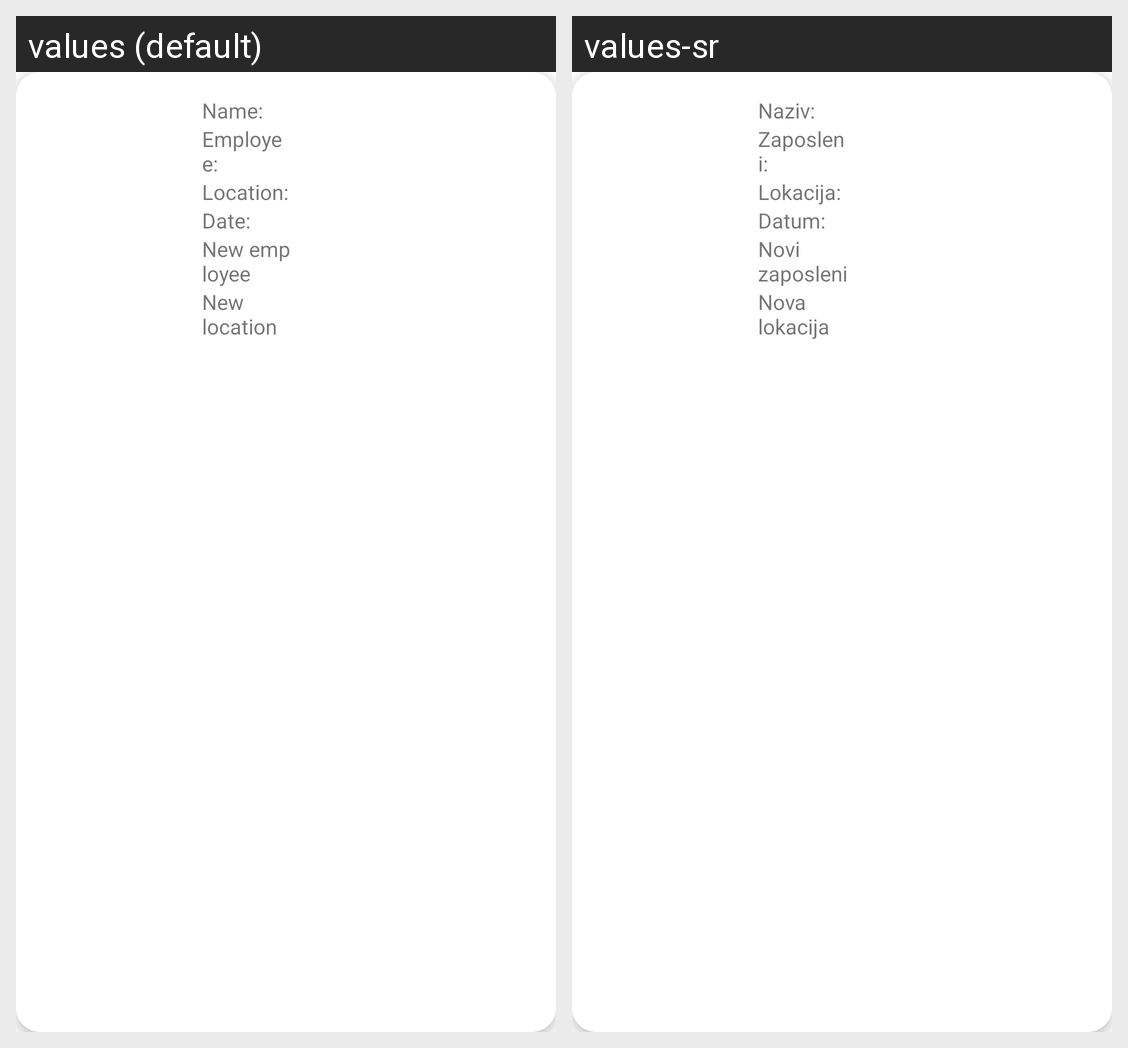

This grid shows one Android layout under two languages. Give, for every string resource on the screen, its name, the default text and each shown locale's text.
Android screen res/layout/inventory_item_recycler_item.xml rendered under 2 locales, left to right: values (default), values-sr. Device: Nexus 5 (rendered at 1080×1920; each locale shown at half size, 540×960, under a caption strip naming it); theme Theme.AssetManager.
Strings drawn on this screen, with the default value and each locale's value (text and hints the layout hard-codes, and strings that could not be matched under every locale, appear in the picture but are not listed):

asset_name_lbl
  values: Name:
  values-sr: Naziv:

asset_employee_lbl
  values: Employee:
  values-sr: Zaposleni:

asset_location_lbl
  values: Location:
  values-sr: Lokacija:

asset_date_lbl
  values: Date:
  values-sr: Datum:

inv_item_new_emp_lbl
  values: New employee
  values-sr: Novi zaposleni

inv_item_new_loc_lbl
  values: New location
  values-sr: Nova lokacija
